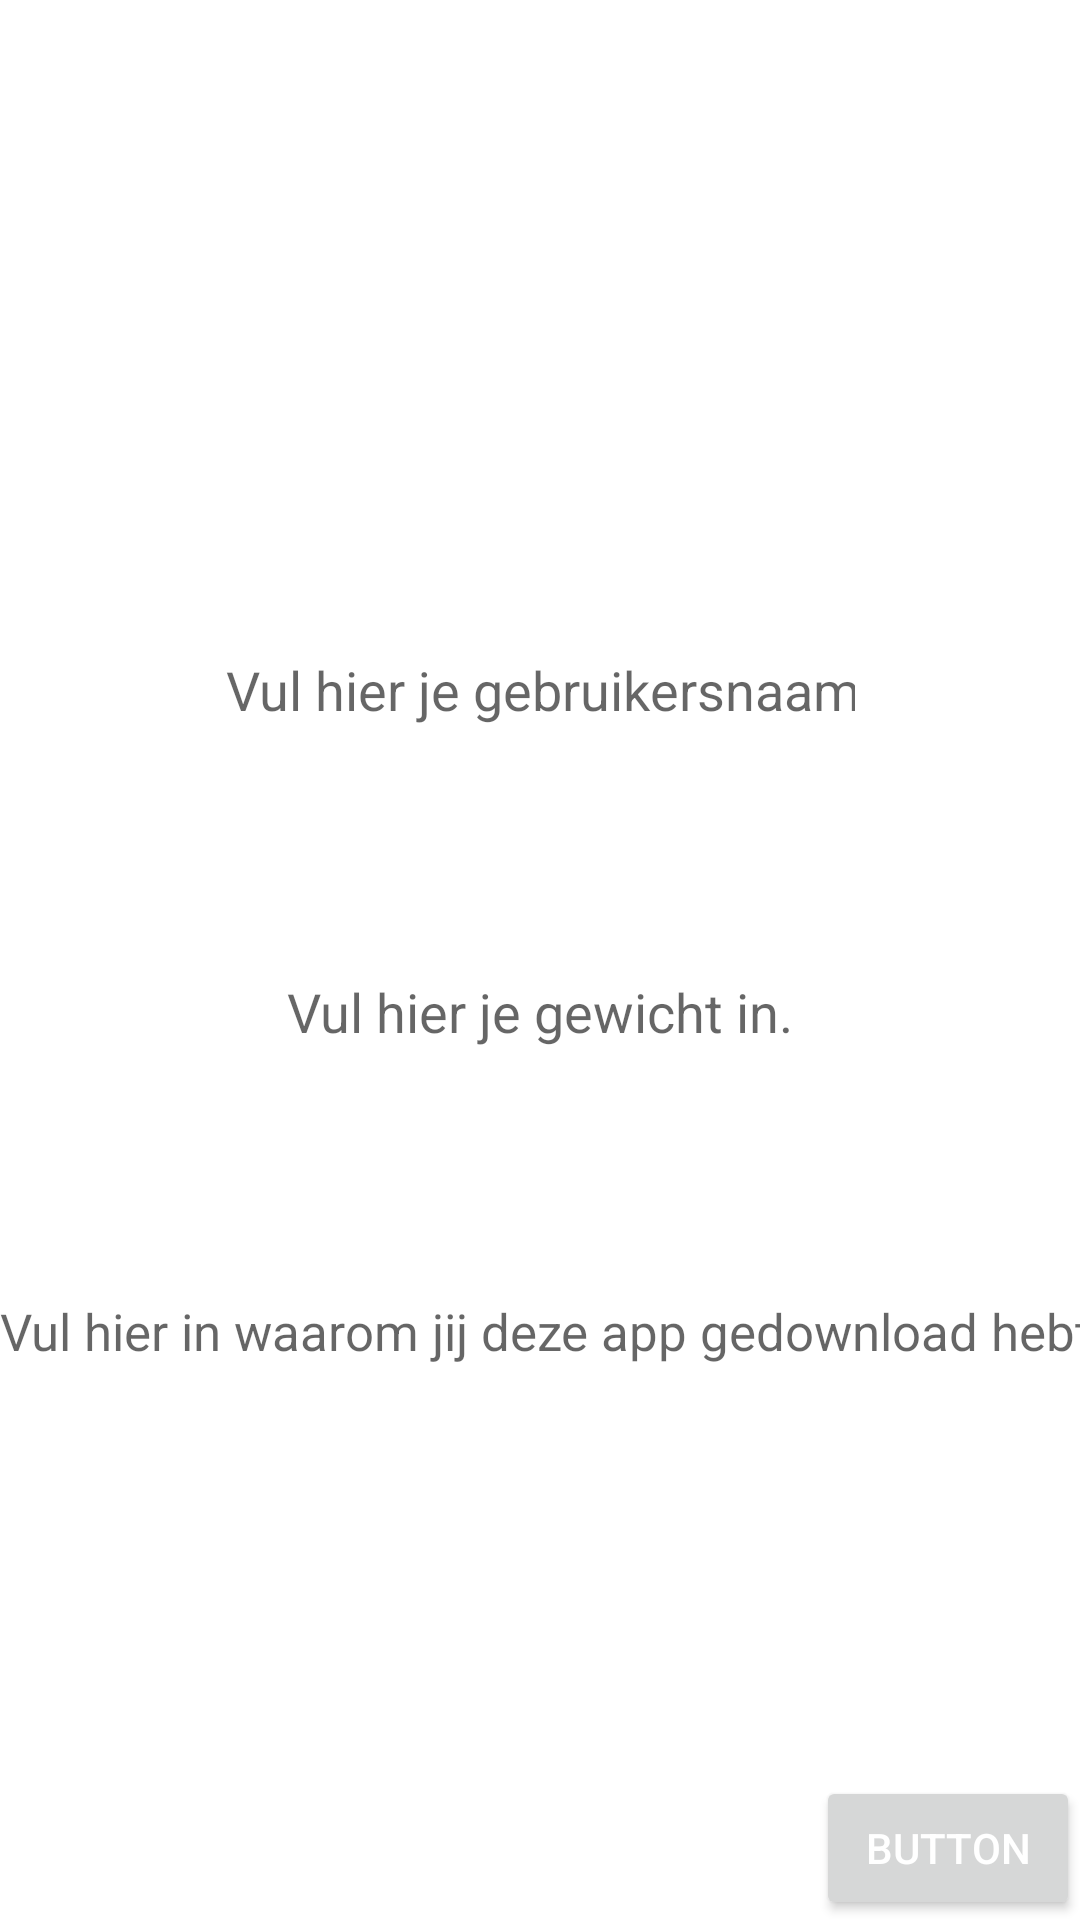

Reconstruct the res/layout file that produces this screen, plus the resources it refers to.
<!-- AndroidManifest.xml: application theme Theme.PrototypeBp4 -->
<!-- res/layout/activity_main.xml -->
<?xml version="1.0" encoding="utf-8"?>
<androidx.constraintlayout.widget.ConstraintLayout xmlns:android="http://schemas.android.com/apk/res/android"
    xmlns:app="http://schemas.android.com/apk/res-auto"
    xmlns:tools="http://schemas.android.com/tools"
    android:layout_width="match_parent"
    android:layout_height="match_parent"
    tools:context=".MainActivity"
    android:background="@drawable/background"
    >

    <TextView
        android:id="@+id/textView"
        android:layout_width="wrap_content"
        android:layout_height="wrap_content"
        android:text="@string/textview_welkom"
        app:layout_constraintBottom_toTopOf="@+id/editTextTextPersonName6"
        app:layout_constraintEnd_toEndOf="parent"
        app:layout_constraintHorizontal_bias="0.5"
        app:layout_constraintStart_toStartOf="parent"
        app:layout_constraintTop_toTopOf="parent"
        app:layout_constraintRight_toRightOf="parent"
        app:layout_constraintLeft_toLeftOf="parent"
        app:layout_constraintVertical_bias="5"
        android:textColor="@color/white"
        />

    <androidx.constraintlayout.widget.Guideline
        android:id="@+id/guideline3"
        android:layout_width="wrap_content"
        android:layout_height="wrap_content"
        android:orientation="vertical"
        app:layout_constraintGuide_begin="40dp" />














    <EditText
        android:id="@+id/editTextTextPersonName6"
        android:layout_width="wrap_content"
        android:layout_height="wrap_content"
        android:ems="10"
        android:inputType="textPersonName"
        android:hint="@string/textview_name"
        app:layout_constraintBottom_toTopOf="@+id/editTextTextPersonName7"
        app:layout_constraintEnd_toEndOf="parent"
        android:gravity="center"
        app:layout_constraintTop_toBottomOf="@+id/textView"
        app:layout_constraintStart_toStartOf="parent"
        android:textColor="@color/black"
        android:background="@color/white"
        android:shape="ring"
        />














    <EditText
        android:id="@+id/editTextTextPersonName7"
        android:layout_width="wrap_content"
        android:layout_height="wrap_content"
        android:ems="10"
        android:inputType="number"
        android:hint="@string/textview_weight"
        app:layout_constraintBottom_toTopOf="@+id/editTextTextPersonName8"
        app:layout_constraintTop_toBottomOf="@+id/editTextTextPersonName6"
        app:layout_constraintEnd_toEndOf="parent"
        app:layout_constraintStart_toStartOf="parent"
        android:gravity="center"
        android:textColor="@color/black"
        android:background="@color/white"
        />














    <EditText
        android:id="@+id/editTextTextPersonName8"
        android:layout_width="match_parent"
        android:layout_height="wrap_content"
        android:ems="10"
        android:inputType="textPersonName"
        android:hint="@string/textview_argument"
        app:layout_constraintBottom_toTopOf="@+id/textView12"
        app:layout_constraintTop_toBottomOf="@+id/editTextTextPersonName7"
        app:layout_constraintEnd_toEndOf="parent"
        app:layout_constraintStart_toStartOf="parent"
        android:textColor="@color/black"
        android:background="@color/white"
        android:textSize="17dp"
        />

    <TextView
        android:id="@+id/textView12"
        android:layout_width="wrap_content"
        android:layout_height="wrap_content"
        android:text="@string/textview_note"
        app:layout_constraintBottom_toBottomOf="parent"
        app:layout_constraintTop_toBottomOf="@+id/editTextTextPersonName8"
        app:layout_constraintEnd_toEndOf="parent"
        app:layout_constraintStart_toStartOf="parent"
        android:gravity="center"
        android:textColor="@color/white"
        />

    <Button
        android:id="@+id/button_next"
        android:layout_width="wrap_content"
        android:layout_height="wrap_content"
        android:text="Button"
        app:layout_constraintRight_toRightOf="parent"
        app:layout_constraintBottom_toBottomOf="parent"
        android:textColor="@color/white"
        />

</androidx.constraintlayout.widget.ConstraintLayout>
<!-- resources referenced by this layout -->
<resources>
  <string name="textview_argument">Vul hier in waarom jij deze app gedownload hebt.*</string>
  <string name="textview_name">Vul hier je gebruikersnaam in.</string>
  <string name="textview_note">* Hoeft niet ingevult worden.</string>
  <string name="textview_weight">Vul hier je gewicht in.</string>
  <string name="textview_welkom">Hallo nieuwe gebruiken, Voordat je kan beginnen met de app gebruiken moeten wij eerst een naam hebben om jou te noemen.</string>
  <style name="Theme.PrototypeBp4" parent="Theme.MaterialComponents.DayNight.DarkActionBar">
          
          <item name="colorPrimary">@color/purple_500</item>
          <item name="colorPrimaryVariant">@color/purple_700</item>
          <item name="colorOnPrimary">@color/white</item>
          
          <item name="colorSecondary">@color/teal_200</item>
          <item name="colorSecondaryVariant">@color/teal_700</item>
          <item name="colorOnSecondary">@color/black</item>
          
          <item name="android:statusBarColor" tools:targetApi="l">?attr/colorPrimaryVariant</item>
          
      </style>
  <!-- not gathered from this repository: default colours our renderer supplied (Android Studio template values) -->
  <color name="purple_500">#FF6200EE</color>
  <color name="purple_700">#FF3700B3</color>
  <color name="teal_200">#FF03DAC5</color>
  <color name="teal_700">#FF018786</color>
  <color name="black">#FF000000</color>
  <color name="white">#FFFFFFFF</color>
</resources>
